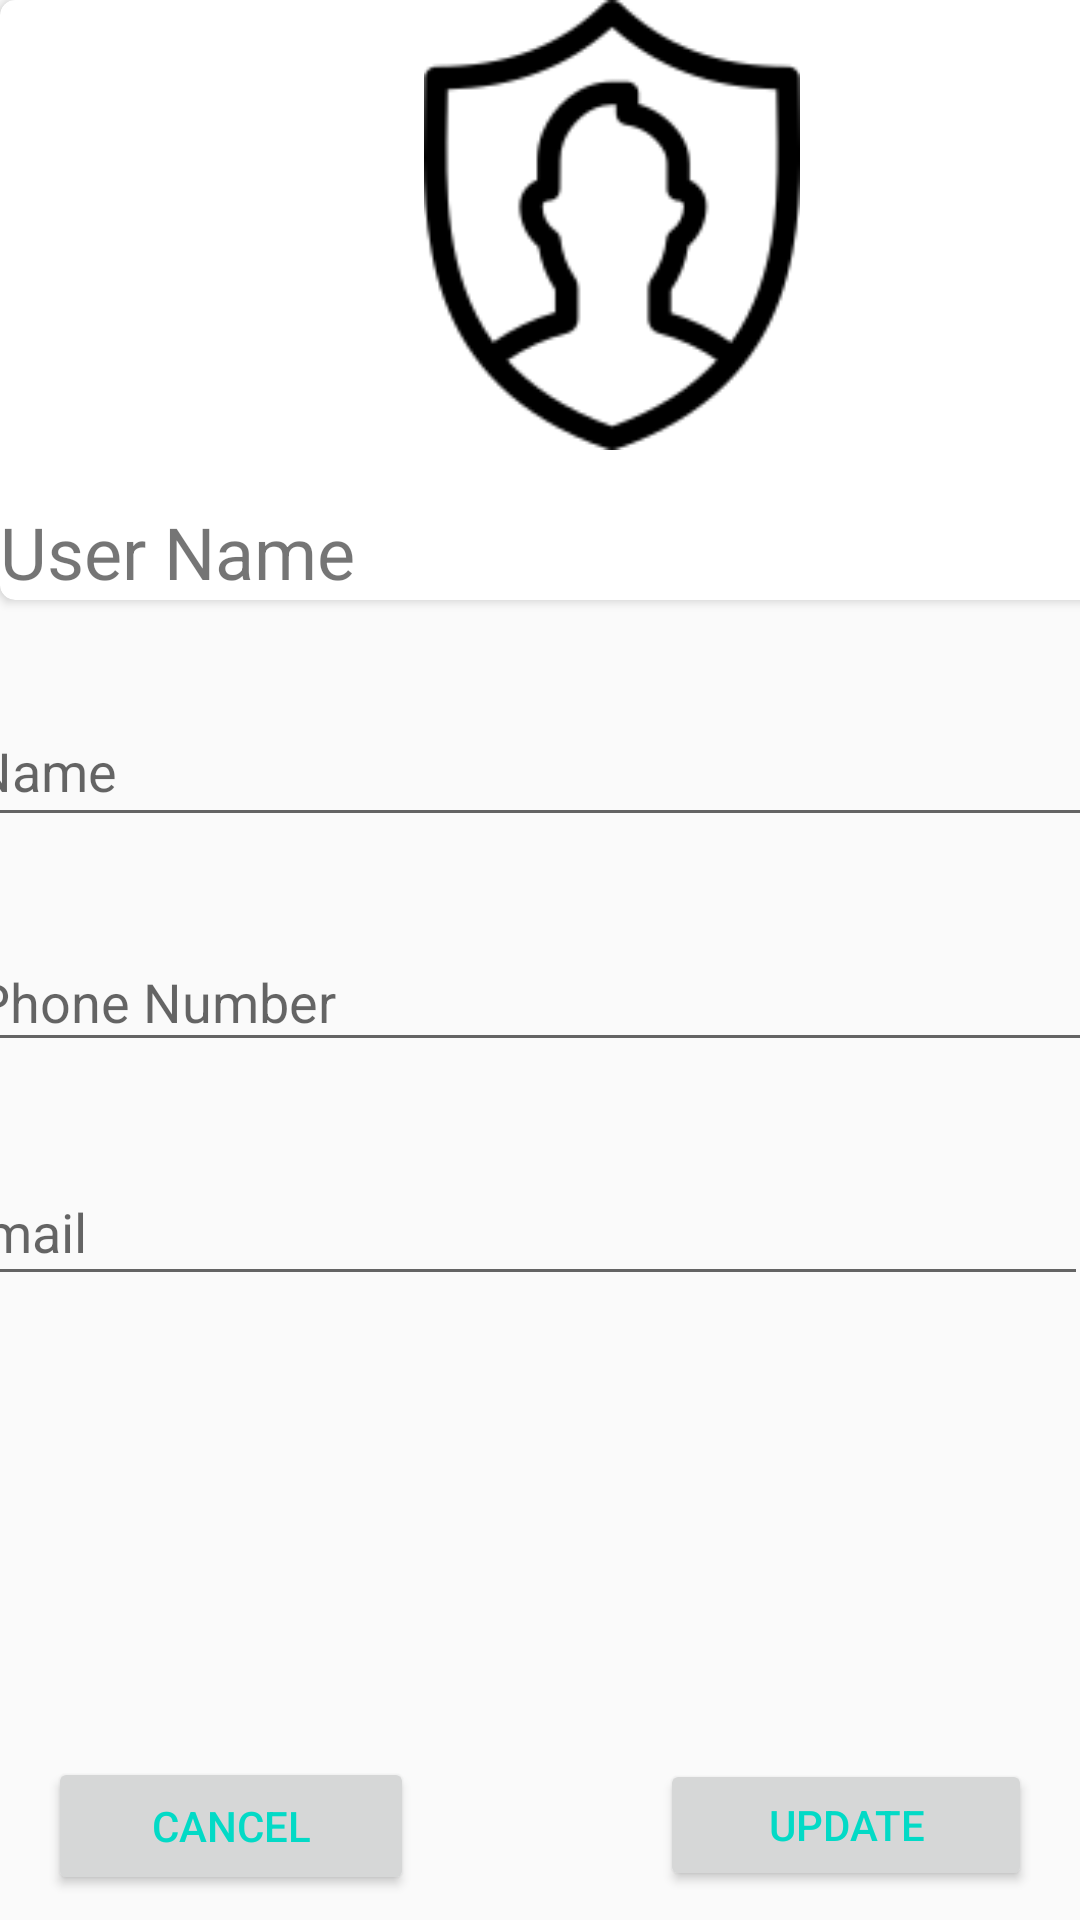

Reconstruct the res/layout file that produces this screen, plus the resources it refers to.
<!-- AndroidManifest.xml: application theme Theme.AppCompat.DayNight -->
<!-- res/layout/activity_update_contact.xml -->
<?xml version="1.0" encoding="utf-8"?>
<androidx.constraintlayout.widget.ConstraintLayout xmlns:android="http://schemas.android.com/apk/res/android"
    xmlns:app="http://schemas.android.com/apk/res-auto"
    xmlns:tools="http://schemas.android.com/tools"
    android:layout_width="match_parent"
    android:layout_height="match_parent"
    tools:context=".UI.UpdateContactActivity">

    <androidx.cardview.widget.CardView
        android:id="@+id/card_view"
        android:layout_width="408dp"
        android:layout_height="200dp"
        android:layout_gravity="center"
        app:cardCornerRadius="5dp">

        <ImageView
            android:id="@+id/userPicture"
            android:layout_width="150dp"
            android:layout_height="150dp"
            android:layout_gravity="center_horizontal"
            android:clickable="true"
            android:scaleType="fitCenter"
            android:src="@drawable/logo" />

        <TextView
            android:id="@+id/userNameInfo"
            android:layout_width="wrap_content"
            android:layout_height="wrap_content"
            android:layout_gravity="bottom|left"
            android:text="User Name"
            android:textSize="24sp" />
    </androidx.cardview.widget.CardView>

    <EditText
        android:id="@+id/editTextPersonName"
        android:layout_width="387dp"
        android:layout_height="47dp"
        android:layout_marginStart="16dp"
        android:layout_marginTop="32dp"
        android:layout_marginEnd="16dp"
        android:ems="10"
        android:hint="Name"
        android:inputType="textPersonName"
        app:layout_constraintEnd_toEndOf="parent"
        app:layout_constraintStart_toStartOf="parent"
        app:layout_constraintTop_toBottomOf="@+id/card_view" />

    <EditText
        android:id="@+id/editTextPhone"
        android:layout_width="385dp"
        android:layout_height="43dp"
        android:layout_marginStart="16dp"
        android:layout_marginTop="32dp"
        android:layout_marginEnd="16dp"
        android:ems="10"
        android:hint="Phone Number"
        android:inputType="phone"
        app:layout_constraintEnd_toEndOf="parent"
        app:layout_constraintStart_toStartOf="parent"
        app:layout_constraintTop_toBottomOf="@+id/editTextPersonName" />

    <EditText
        android:id="@+id/editTextEmailAddress"
        android:layout_width="382dp"
        android:layout_height="46dp"
        android:layout_marginStart="16dp"
        android:layout_marginTop="32dp"
        android:layout_marginEnd="16dp"
        android:ems="10"
        android:hint="Email"
        android:inputType="textEmailAddress"
        app:layout_constraintEnd_toEndOf="parent"
        app:layout_constraintHorizontal_bias="0.666"
        app:layout_constraintStart_toStartOf="parent"
        app:layout_constraintTop_toBottomOf="@+id/editTextPhone" />

    <Button
        android:id="@+id/buttonCancel"
        android:layout_width="122dp"
        android:layout_height="46dp"
        android:layout_marginStart="16dp"
        android:text="@android:string/cancel"
        android:textColor="#03DAC6"
        app:layout_constraintBottom_toBottomOf="parent"
        app:layout_constraintEnd_toStartOf="@+id/buttonUpdate"
        app:layout_constraintHorizontal_bias="0.0"
        app:layout_constraintStart_toStartOf="parent"
        app:layout_constraintTop_toBottomOf="@+id/editTextEmailAddress"
        app:layout_constraintVertical_bias="0.948" />

    <Button
        android:id="@+id/buttonUpdate"
        android:layout_width="124dp"
        android:layout_height="44dp"
        android:layout_marginEnd="16dp"
        android:text="Update"
        android:textColor="#03DAC6"
        app:layout_constraintBottom_toBottomOf="parent"
        app:layout_constraintEnd_toEndOf="parent"
        app:layout_constraintTop_toBottomOf="@+id/editTextEmailAddress"
        app:layout_constraintVertical_bias="0.941" />

</androidx.constraintlayout.widget.ConstraintLayout>
<!-- resources referenced by this layout -->
<resources>
  <!-- drawable logo: png bitmap (drawable, 4496 bytes) -->
</resources>
